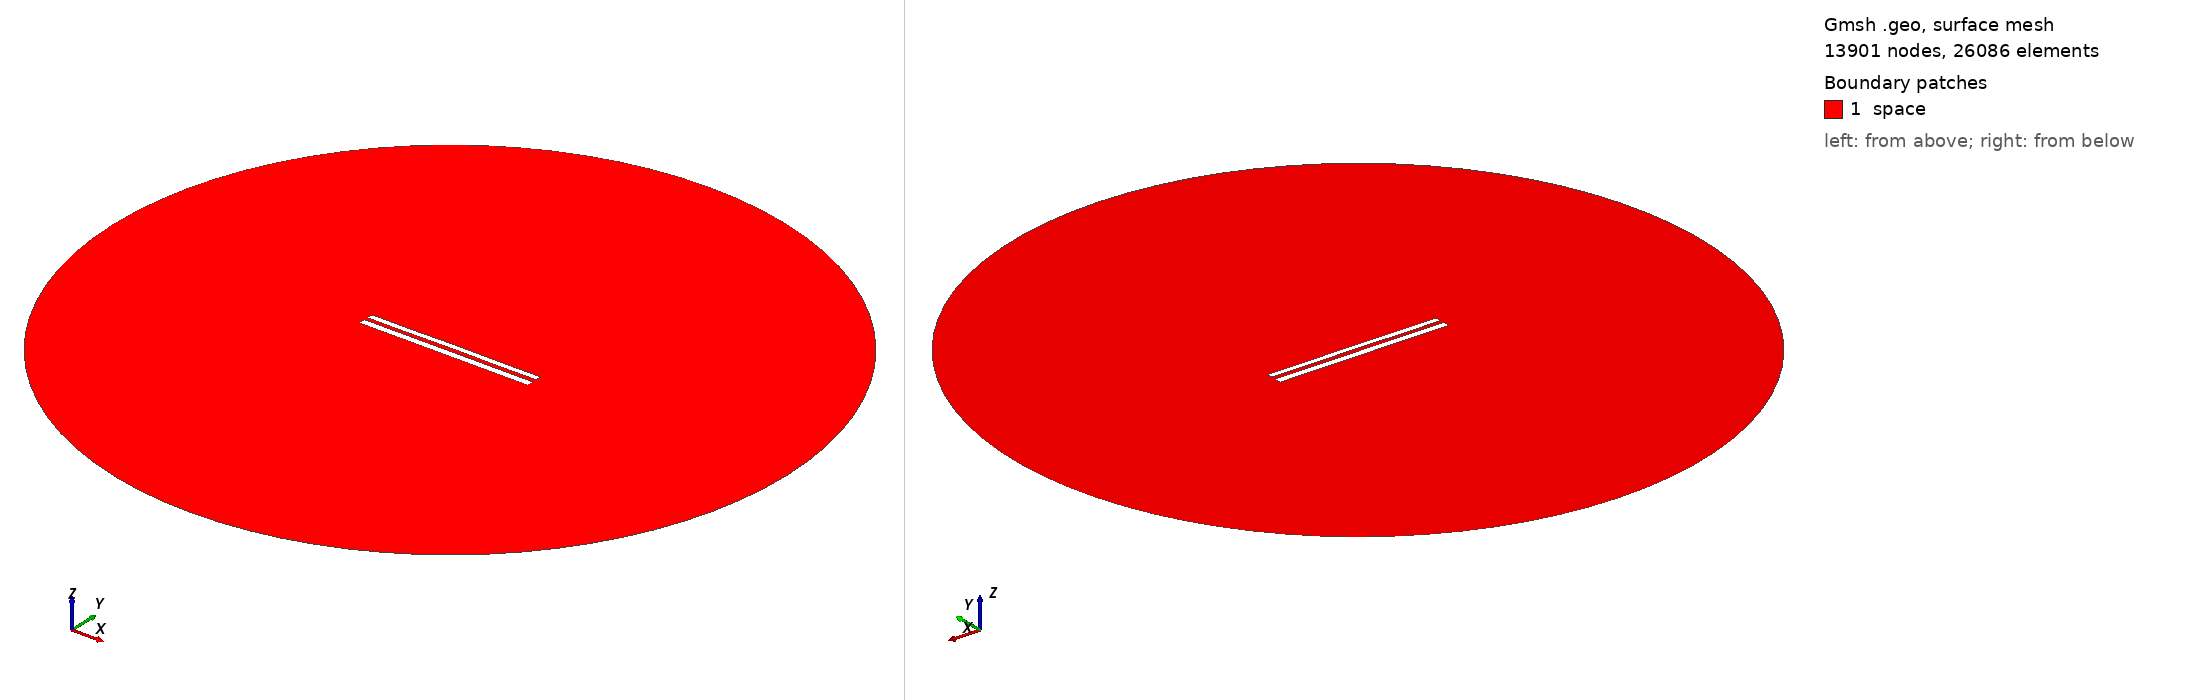

Gmsh geometry script, surface-meshed: 13901 nodes, 26086 surface elements. Boundary patches (legend numbers): 1 space. Left view from above one corner, right view from below the opposite corner. Legend entries are the model's physical surfaces. The drawing asked Gmsh for element sizes between 1% and 20% of the model's largest extent; the script's own settings can give other sizes.

=== 8712.geo (drawn) ===
//---------------------------------------
// Geometry kernel
//---------------------------------------

SetFactory("OpenCASCADE");



//---------------------------------------
// Parameters of the geometry
//---------------------------------------

// Overetch of the upper plate
overetch = 0.25;

// Distance between the plates
distance = 2.25;

// Discretization over the x axis (for the deformation)
nx = 50; 

// Length of the plate
L = 100 - overetch; 

// Number of modes
n = 4; 

// 1st mode coefficient
coeff(1) = 0.15;
beta(1) = 0.596864 * 3.1415926535 / L;

// 2nd mode coefficient
coeff(2) = 0.07499999999999998;
beta(2) = 1.49418 * 3.1415926535 / L;

// 3rd mode coefficient
coeff(3) = 0.0;
beta(3) = 2.50025 * 3.1415926535 / L;

// 4th mode coefficient
coeff(4) = -0.075;
beta(4) = 3.49999 * 3.1415926535 / L;



//---------------------------------------
// Upper plate (deformed rectangle)
//---------------------------------------

// Coordiantes of the upper plate
xmin = -50;
xmax = 50 - overetch;

// Height of the upper plate
yheight = 4 - 2 * overetch;

// Indexes of the points
UpperID[] = {};
LowerID[] = {};
LeftID[] = {};
RightID[] = {};

// Point index
p = 1;

// Horizontal edges
For i In {1:nx}
    x = xmin + (i-1)*(xmax - xmin)/(nx-1);

    y_bottom = distance / 2 + overetch;
    For j In {1:n}
        C = (Cosh(beta(j)*L) + Cos(beta(j)*L)) / (Sinh(beta(j)*L) + Sin(beta(j)*L));
        y_bottom  = y_bottom + coeff(j) * (Cosh(beta(j)*(x+50)) - Cos(beta(j)*(x+50)) - C * (Sinh(beta(j)*(x+50)) - Sin(beta(j)*(x+50))));
    EndFor

    y_top = y_bottom + yheight;

    Point(p) = {x, y_top, 0, 1.0};
    UpperID[i] = p;
    p = p + 1;

    Point(p) = {x, y_bottom, 0, 1.0};
    LowerID[i] = p;
    p = p + 1;
EndFor

// Create point lists
UpperPts[] = {}; LowerPts[] = {};
For i In {1:nx}
  UpperPts[] += {UpperID[i]};
  LowerPts[] += {LowerID[i]};
EndFor

// Build splines
Spline(1) = {UpperPts[]};
Spline(2) = {LowerPts[]};
Line(3) = {LowerPts[nx-1], UpperPts[nx-1]};
Line(4) = {LowerPts[0], UpperPts[0]};

// Build the plane surface
Curve Loop(1) = {2, 3, -1, -4};
Plane Surface(1) = {1};



//---------------------------------------
// Lower plate (rectangle)
//---------------------------------------

// Vertices
Point(1001) = {-50, -1, 0, 1.0};
Point(1002) = { 50, -1, 0, 1.0};
Point(1003) = { 50,  -5, 0, 1.0};
Point(1004) = {-50,  -5, 0, 1.0};

// Edges
Line(5) = {1001, 1002};
Line(6) = {1002, 1003};
Line(7) = {1003, 1004};
Line(8) = {1004, 1001};

// Plane surface
Line Loop(2) = {5, 6, 7, 8};
Plane Surface(2) = {2}; 



//---------------------------------------
// Outer (fictious) boundary
//---------------------------------------

// Points
Point(1005) = {0, 0, 0};       // Center
Point(1006) = {200, 0, 0};     // Start point
Point(1007) = {0, 200, 0};     // 90 degrees
Point(1008) = {-200, 0, 0};    // 180 degrees
Point(1009) = {0, -200, 0};    // 270 degrees

// Circle arcs (each needs start, center, end)
Circle(9) = {1006, 1005, 1007};
Circle(10) = {1007, 1005, 1008};
Circle(11) = {1008, 1005, 1009};
Circle(12) = {1009, 1005, 1006};

// Plane surface for the entire domain
Curve Loop(3) = {9, 10, 11, 12};
Surface(3) = {3};

// Subtract the plates from the whole domain to obtain the actual domain where we want to solve the equations
BooleanDifference{ Surface{3}; Delete; }{ Surface{1}; Surface{2}; Delete; }




//---------------------------------------
// Transfinite Lines/Curves
//---------------------------------------

// Set the number of points on the boundaries
r = 7;

// Plates
Transfinite Curve {1, 2} = 50*r Using Progression 1;
Transfinite Curve {3, 4} = 2*r Using Progression 1;
Transfinite Line {5, 7} = 50*r Using Progression 1;
Transfinite Line {6, 8} = 2*r Using Progression 1;

// Outer boundary
Transfinite Line {9, 10, 11, 12} = 20 Using Progression 1;



//---------------------------------------
// Physical groups
//---------------------------------------                

// Physical curves (boundaries)
Physical Line("force_segment", 10) = {2};
Physical Line("upper_plate", 11) = {1, 3, 4};
Physical Line("lower_plate", 12) = {5, 6, 7, 8};
Physical Line("boundary", 20) = {9, 10, 11, 12};

// Physical Surfaces
Physical Surface("space", 30) = {3};



//---------------------------------------
// 6. Generate the Mesh
//---------------------------------------

// 2D mesh generation
Mesh 2;
